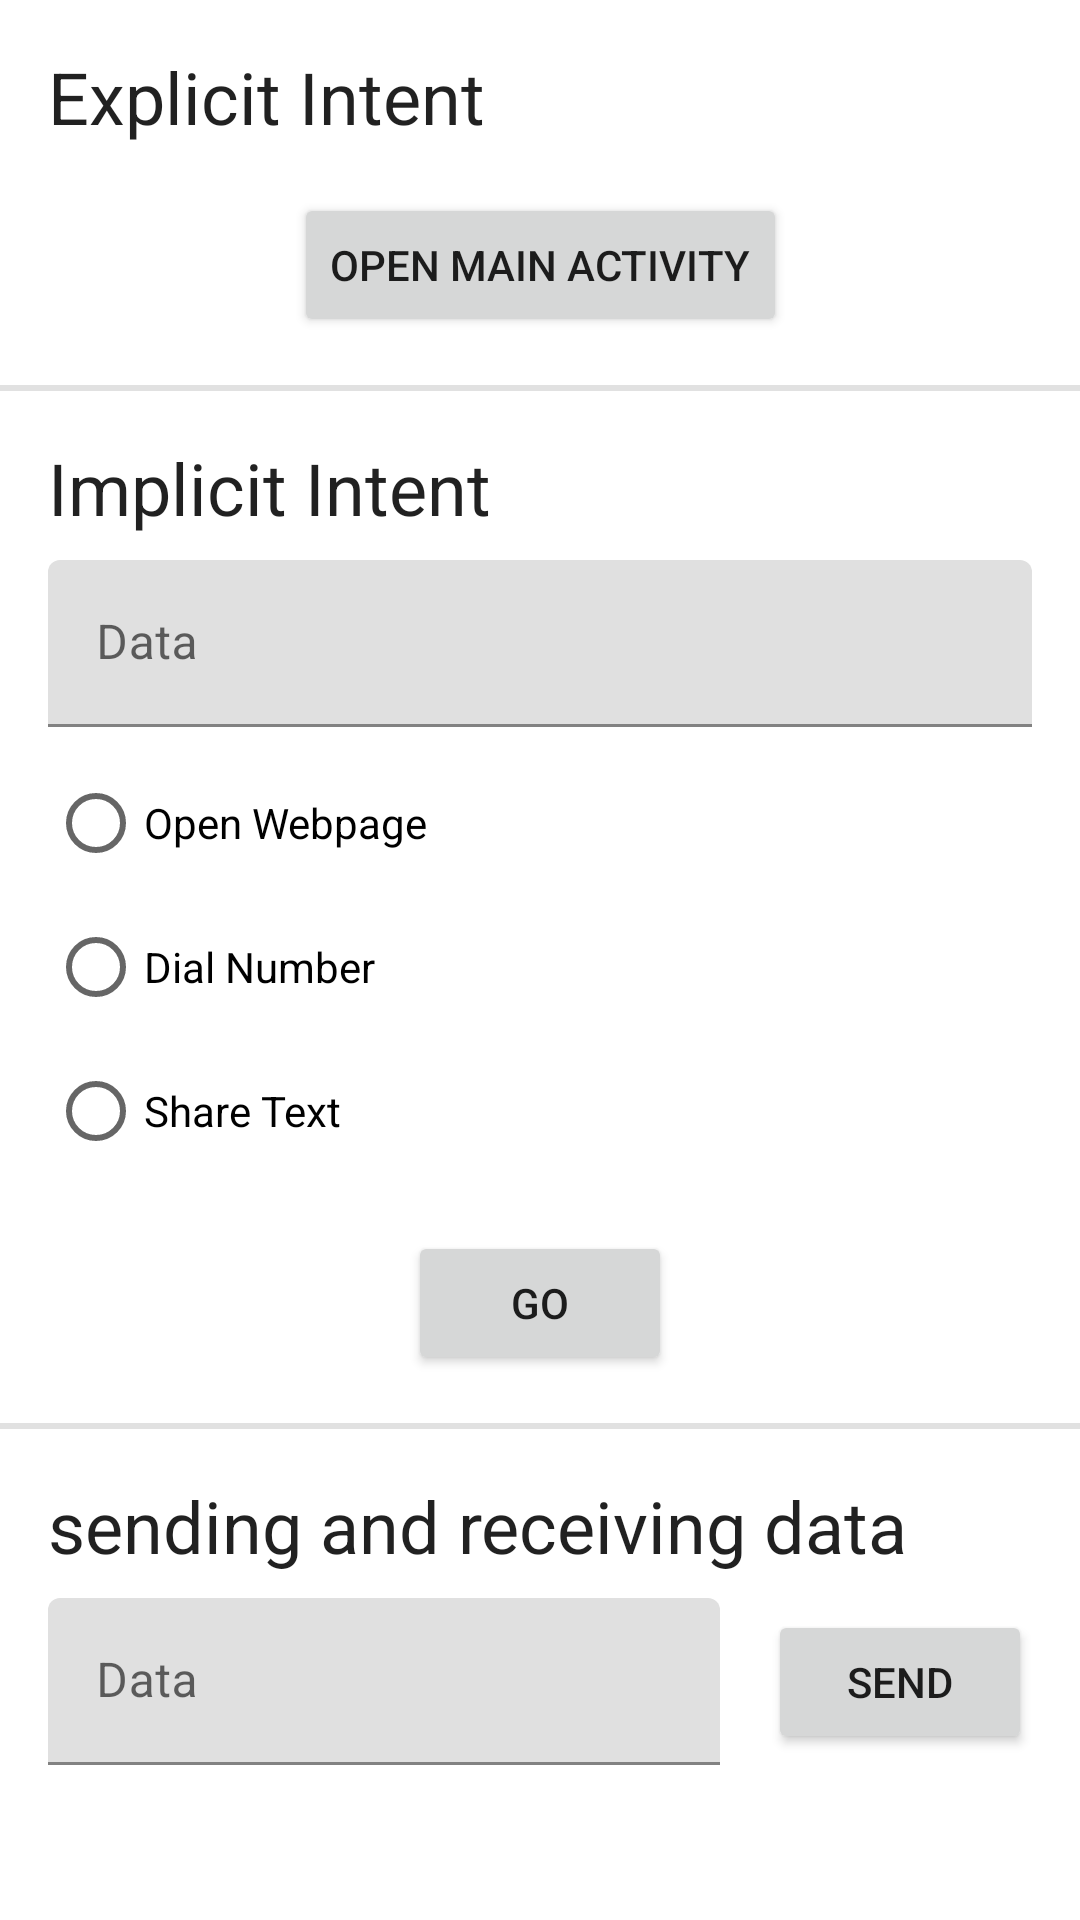

Here is an Android app screen rendered from its layout file. Give the layout XML and the strings, colors and styles it references.
<!-- AndroidManifest.xml: application theme Theme.CounterApp -->
<!-- res/layout/activity_intents_playground.xml -->
<?xml version="1.0" encoding="utf-8"?>
<ScrollView xmlns:android="http://schemas.android.com/apk/res/android"
    xmlns:app="http://schemas.android.com/apk/res-auto"
    xmlns:tools="http://schemas.android.com/tools"
    android:layout_width="match_parent"
    android:layout_height="match_parent"
    tools:context=".IntentsPlaygroundActivity">

    <androidx.constraintlayout.widget.ConstraintLayout
        android:layout_width="match_parent"
        android:layout_height="wrap_content"
        tools:context=".IntentsPlaygroundActivity">

        
        <TextView
            android:id="@+id/explicit_intent_heading"
            style="@style/TextAppearance.MaterialComponents.Headline5"
            android:layout_width="wrap_content"
            android:layout_height="wrap_content"
            android:layout_marginStart="16dp"
            android:layout_marginTop="16dp"
            android:text="@string/explicit_intent_heading"
            app:layout_constraintStart_toStartOf="parent"
            app:layout_constraintTop_toTopOf="parent" />

        
        <Button
            android:id="@+id/open_main_activity_button"
            android:layout_width="wrap_content"
            android:layout_height="wrap_content"
            android:layout_marginTop="16dp"
            android:onClick="openMainActivity"
            android:text="@string/open_main_activity_button_label"
            app:layout_constraintEnd_toEndOf="parent"
            app:layout_constraintStart_toStartOf="parent"
            app:layout_constraintTop_toBottomOf="@+id/explicit_intent_heading" />

        
        <View
            android:id="@+id/divider"
            android:layout_width="match_parent"
            android:layout_height="2dp"
            android:layout_marginTop="16dp"
            android:background="@color/divider_color"
            app:layout_constraintTop_toBottomOf="@id/open_main_activity_button" />

        
        <TextView
            android:id="@+id/implicit_intent_heading"
            style="@style/TextAppearance.MaterialComponents.Headline5"
            android:layout_width="wrap_content"
            android:layout_height="wrap_content"
            android:layout_marginStart="16dp"
            android:layout_marginTop="16dp"
            android:text="@string/implicit_intent_heading"
            app:layout_constraintStart_toStartOf="parent"
            app:layout_constraintTop_toBottomOf="@id/divider" />

        
        <com.google.android.material.textfield.TextInputLayout
            android:id="@+id/data"
            android:layout_width="match_parent"
            android:layout_height="wrap_content"
            android:layout_marginStart="16dp"
            android:layout_marginTop="8dp"
            android:layout_marginEnd="16dp"
            android:hint="Data"
            app:layout_constraintEnd_toEndOf="parent"
            app:layout_constraintStart_toStartOf="parent"
            app:layout_constraintTop_toBottomOf="@+id/implicit_intent_heading">

            <com.google.android.material.textfield.TextInputEditText
                android:id="@+id/edit_text_1"
                android:layout_width="match_parent"
                android:layout_height="wrap_content" />

        </com.google.android.material.textfield.TextInputLayout>

        
        <RadioGroup
            android:id="@+id/intent_type_radio_group"
            android:layout_width="wrap_content"
            android:layout_height="wrap_content"
            android:layout_marginStart="16dp"
            android:layout_marginTop="8dp"
            app:layout_constraintStart_toStartOf="parent"
            app:layout_constraintTop_toBottomOf="@+id/data">

            <RadioButton
                android:id="@+id/open_wepage_radio_button"
                android:layout_width="wrap_content"
                android:layout_height="wrap_content"
                android:text="Open Webpage" />

            <RadioButton
                android:id="@+id/dial_number_radio_button"
                android:layout_width="wrap_content"
                android:layout_height="wrap_content"
                android:text="Dial Number" />

            <RadioButton
                android:id="@+id/share_text_radio_button"
                android:layout_width="wrap_content"
                android:layout_height="wrap_content"
                android:text="Share Text" />
        </RadioGroup>

        
        <Button
            android:id="@+id/send_implicit_intent_button"
            android:layout_width="wrap_content"
            android:layout_height="wrap_content"
            android:layout_marginTop="16dp"
            android:onClick="sendImplicitIntent"
            android:text="GO"
            app:layout_constraintEnd_toEndOf="parent"
            app:layout_constraintStart_toStartOf="parent"
            app:layout_constraintTop_toBottomOf="@+id/intent_type_radio_group" />

        
        <View
            android:id="@+id/divider2"
            android:layout_width="match_parent"
            android:layout_height="2dp"
            android:layout_marginTop="16dp"
            android:background="@color/divider_color"
            app:layout_constraintTop_toBottomOf="@id/send_implicit_intent_button" />

        
        <TextView
            android:id="@+id/send_data_heading"
            style="@style/TextAppearance.MaterialComponents.Headline5"
            android:layout_width="wrap_content"
            android:layout_height="wrap_content"
            android:layout_marginStart="16dp"
            android:layout_marginTop="16dp"
            android:text="sending and receiving data"
            app:layout_constraintStart_toStartOf="parent"
            app:layout_constraintTop_toBottomOf="@id/divider2" />

        
        <com.google.android.material.textfield.TextInputLayout
            android:id="@+id/initialCounterEditText"
            android:layout_width="0dp"
            android:layout_height="wrap_content"
            android:layout_marginStart="16dp"
            android:layout_marginTop="8dp"
            android:layout_marginEnd="16dp"
            android:layout_marginBottom="16dp"
            android:hint="Data"
            app:layout_constraintBottom_toBottomOf="parent"
            app:layout_constraintEnd_toStartOf="@+id/send_data_button"
            app:layout_constraintStart_toStartOf="parent"
            app:layout_constraintTop_toBottomOf="@+id/send_data_heading">

            <com.google.android.material.textfield.TextInputEditText
                android:id="@+id/edit_text_2"
                android:layout_width="match_parent"
                android:layout_height="wrap_content"
                android:inputType="number"/>

        </com.google.android.material.textfield.TextInputLayout>

        
        <Button
            android:id="@+id/send_data_button"
            android:layout_width="wrap_content"
            android:layout_height="wrap_content"
            android:layout_marginEnd="16dp"
            android:onClick="sendData"
            android:text="send"
            app:layout_constraintBottom_toBottomOf="@+id/initialCounterEditText"
            app:layout_constraintEnd_toEndOf="parent"
            app:layout_constraintTop_toTopOf="@+id/initialCounterEditText" />

        
        <TextView
            android:id="@+id/result"
            style="@style/TextAppearance.MaterialComponents.Body1"
            android:layout_width="wrap_content"
            android:layout_height="wrap_content"
            android:layout_marginStart="16dp"
            android:layout_marginTop="16dp"
            android:layout_marginBottom="8dp"
            android:text="TextView"
            android:visibility="gone"
            app:layout_constraintStart_toStartOf="parent"
            app:layout_constraintTop_toBottomOf="@+id/initialCounterEditText"
            app:layout_constraintBottom_toBottomOf="parent"/>

    </androidx.constraintlayout.widget.ConstraintLayout>

</ScrollView>
<!-- resources referenced by this layout -->
<resources>
  <color name="divider_color">#22212121</color>
  <string name="explicit_intent_heading">Explicit Intent</string>
  <string name="implicit_intent_heading">Implicit Intent</string>
  <string name="open_main_activity_button_label">open main activity</string>
  <style name="Theme.CounterApp" parent="Theme.MaterialComponents.Light.DarkActionBar">
          
          <item name="colorPrimary">@color/purple_500</item>
          <item name="colorPrimaryVariant">@color/purple_700</item>
          <item name="colorOnPrimary">@color/white</item>
          
          <item name="colorSecondary">@color/teal_200</item>
          <item name="colorSecondaryVariant">@color/teal_700</item>
          <item name="colorOnSecondary">@color/black</item>
          
          <item name="android:statusBarColor" tools:targetApi="l">?attr/colorPrimaryVariant</item>
          
      </style>
  <color name="purple_500">#FF6200EE</color>
  <color name="purple_700">#FF3700B3</color>
  <color name="white">#FFFFFFFF</color>
  <color name="teal_200">#FF03DAC5</color>
  <color name="teal_700">#FF018786</color>
  <color name="black">#FF000000</color>
</resources>
